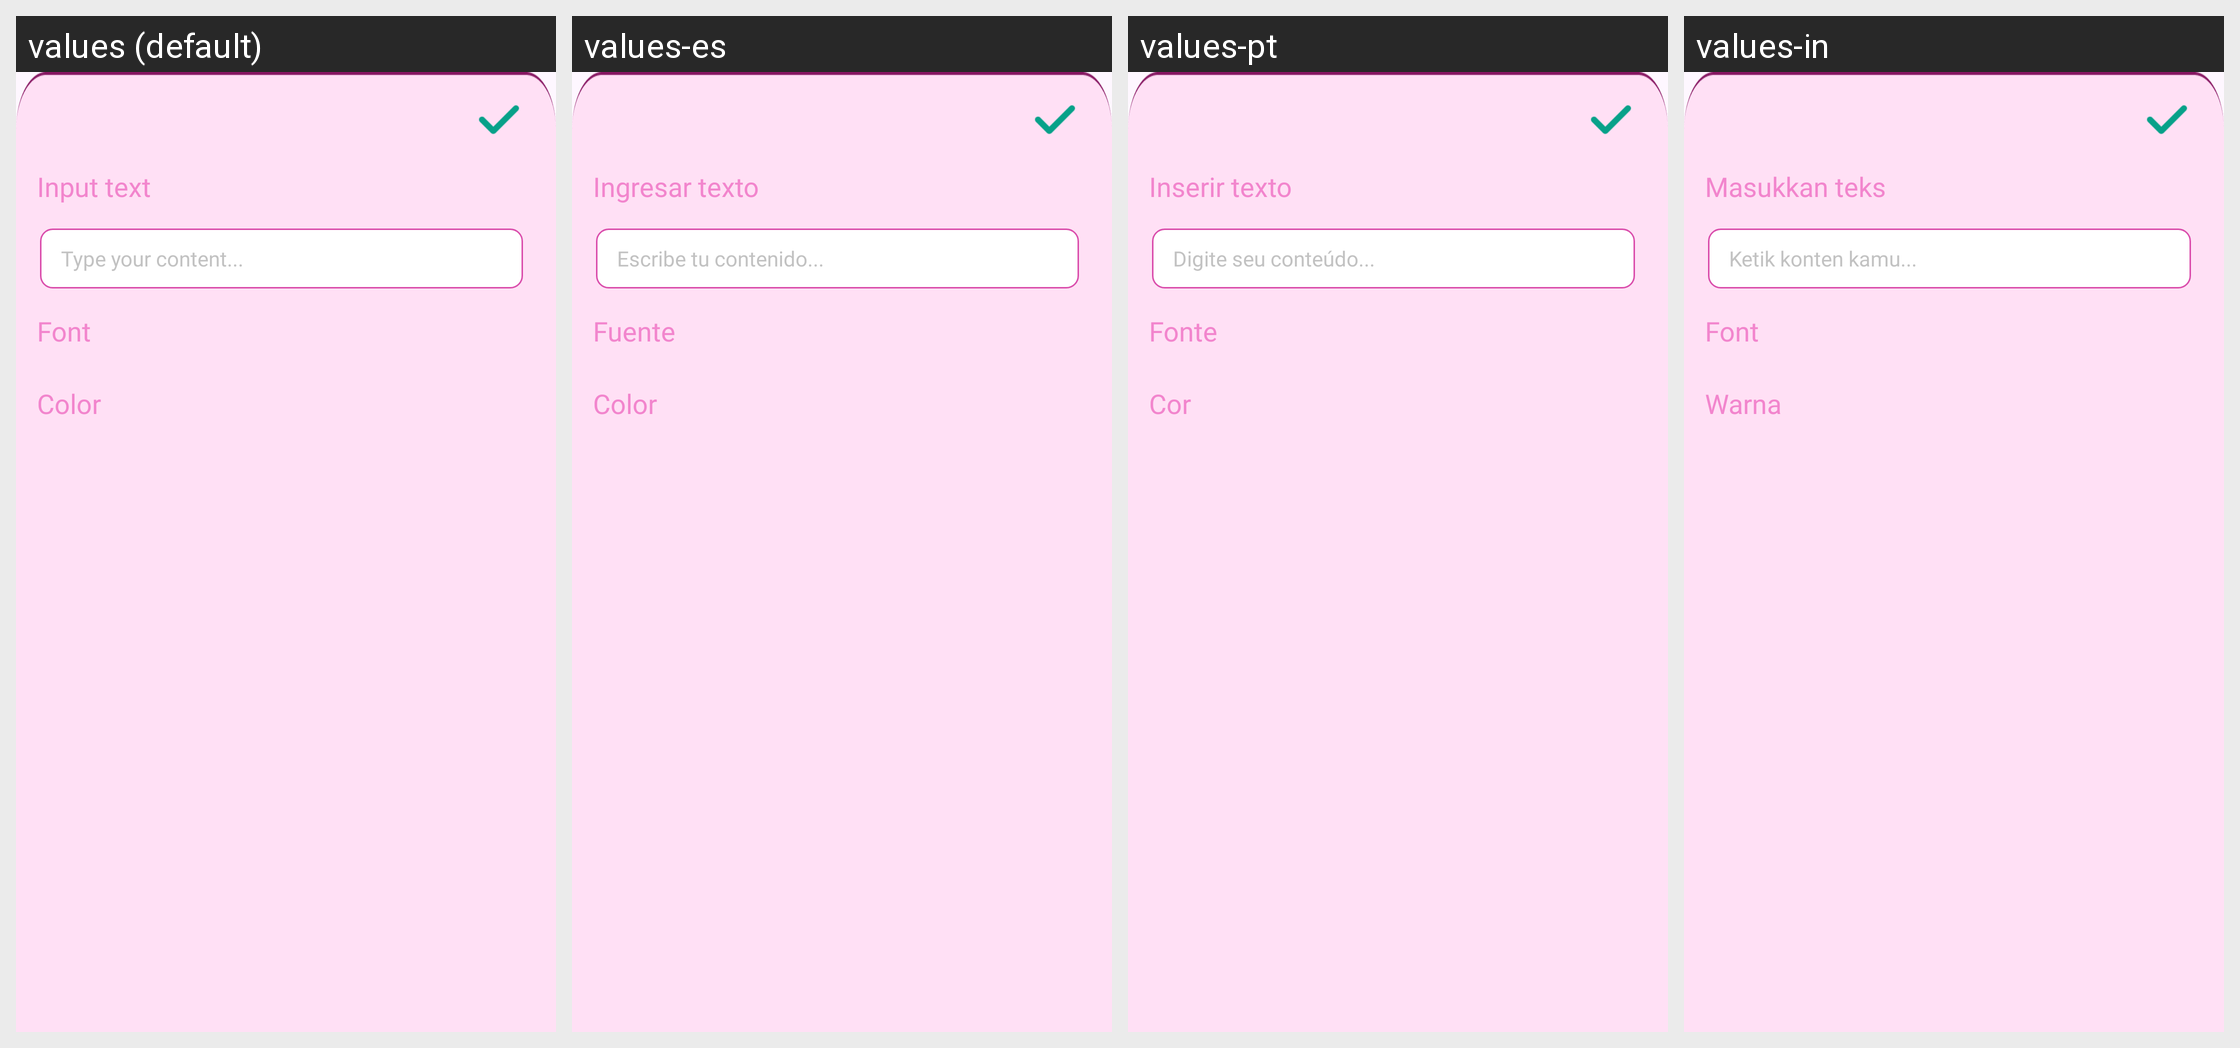

Translations of the strings shown on this Android screen, per locale in the grid:
Android screen res/layout/layout_text.xml rendered under 4 locales, left to right: values (default), values-es, values-pt, values-in. Device: Nexus 5 (rendered at 1080×1920; each locale shown at half size, 540×960, under a caption strip naming it); theme Theme.ST195.
Other locales in the repository, not shown: values-de, values-fr, values-hi.
Strings drawn on this screen, with the default value and each locale's value (text and hints the layout hard-codes, and strings that could not be matched under every locale, appear in the picture but are not listed):

text
  values: Input text
  values-es: Ingresar texto
  values-pt: Inserir texto
  values-in: Masukkan teks

type_your_content
  values: Type your content...
  values-es: Escribe tu contenido...
  values-pt: Digite seu conteúdo...
  values-in: Ketik konten kamu...

font
  values: Font
  values-es: Fuente
  values-pt: Fonte
  values-in: Font

color2
  values: Color
  values-es: Color
  values-pt: Cor
  values-in: Warna
